Dataset: uploads (GitHub, Khairul122/web_naive_bayes). Classes: matang, tidak matang.

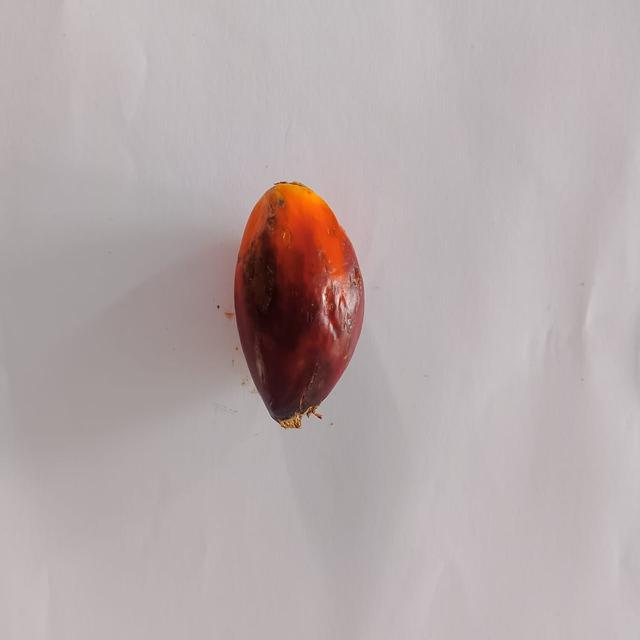
Label: matang

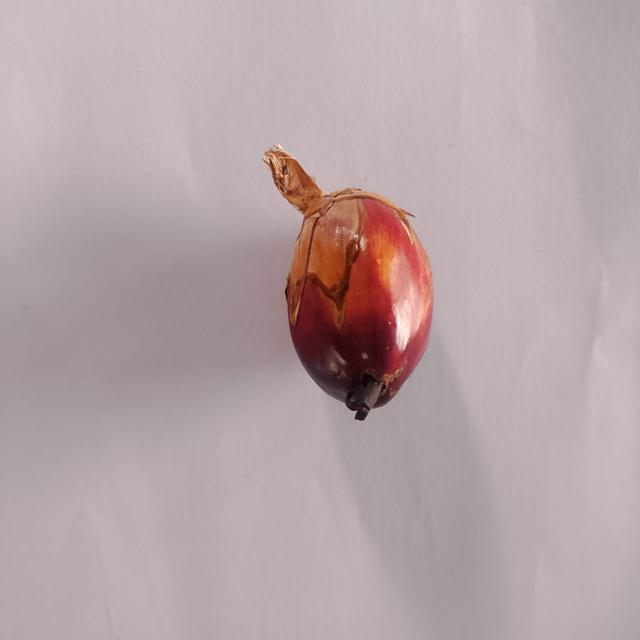
Label: tidak matang

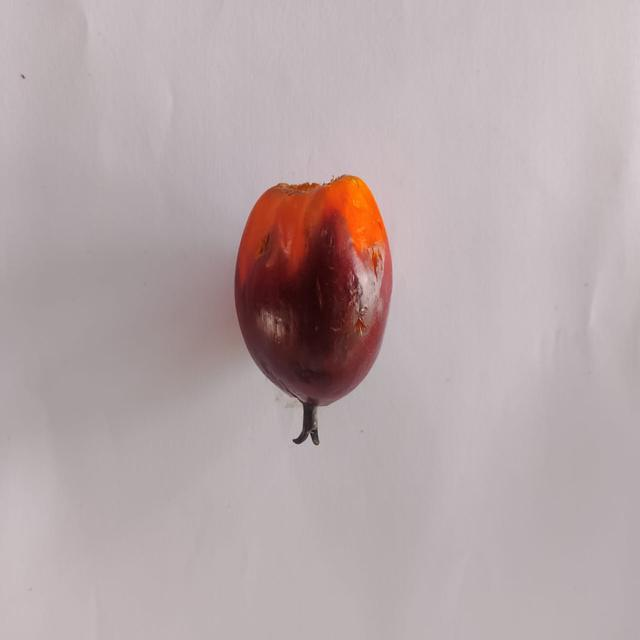
Label: matang

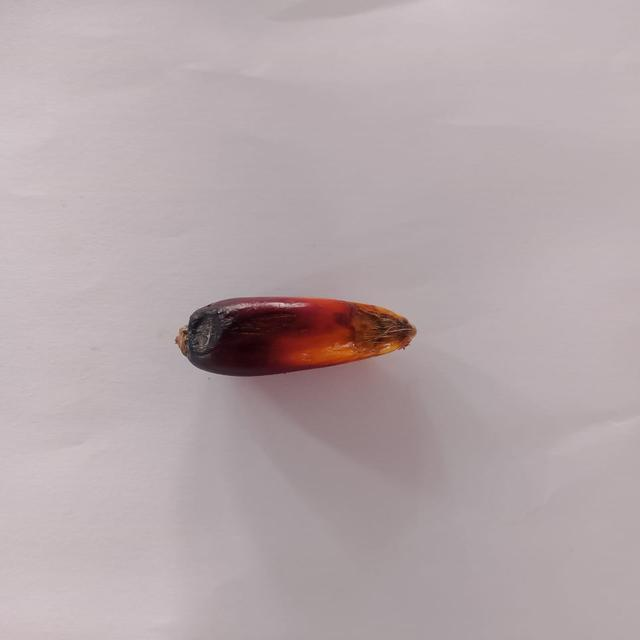
Label: tidak matang

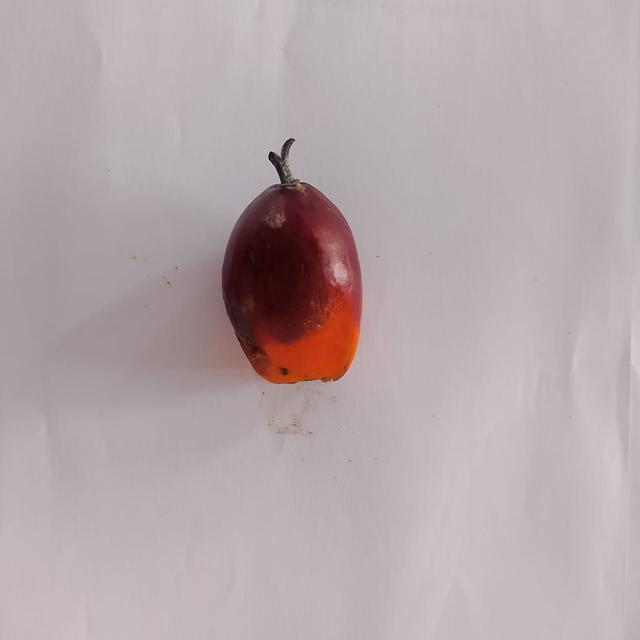
Label: matang

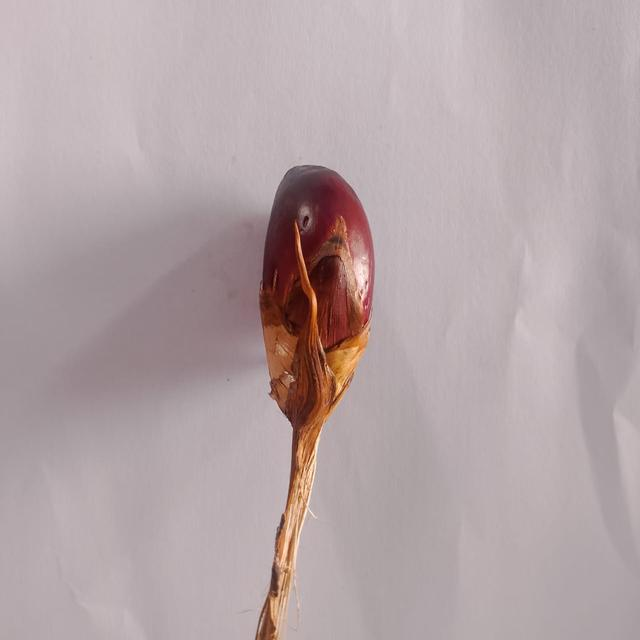
Label: tidak matang
